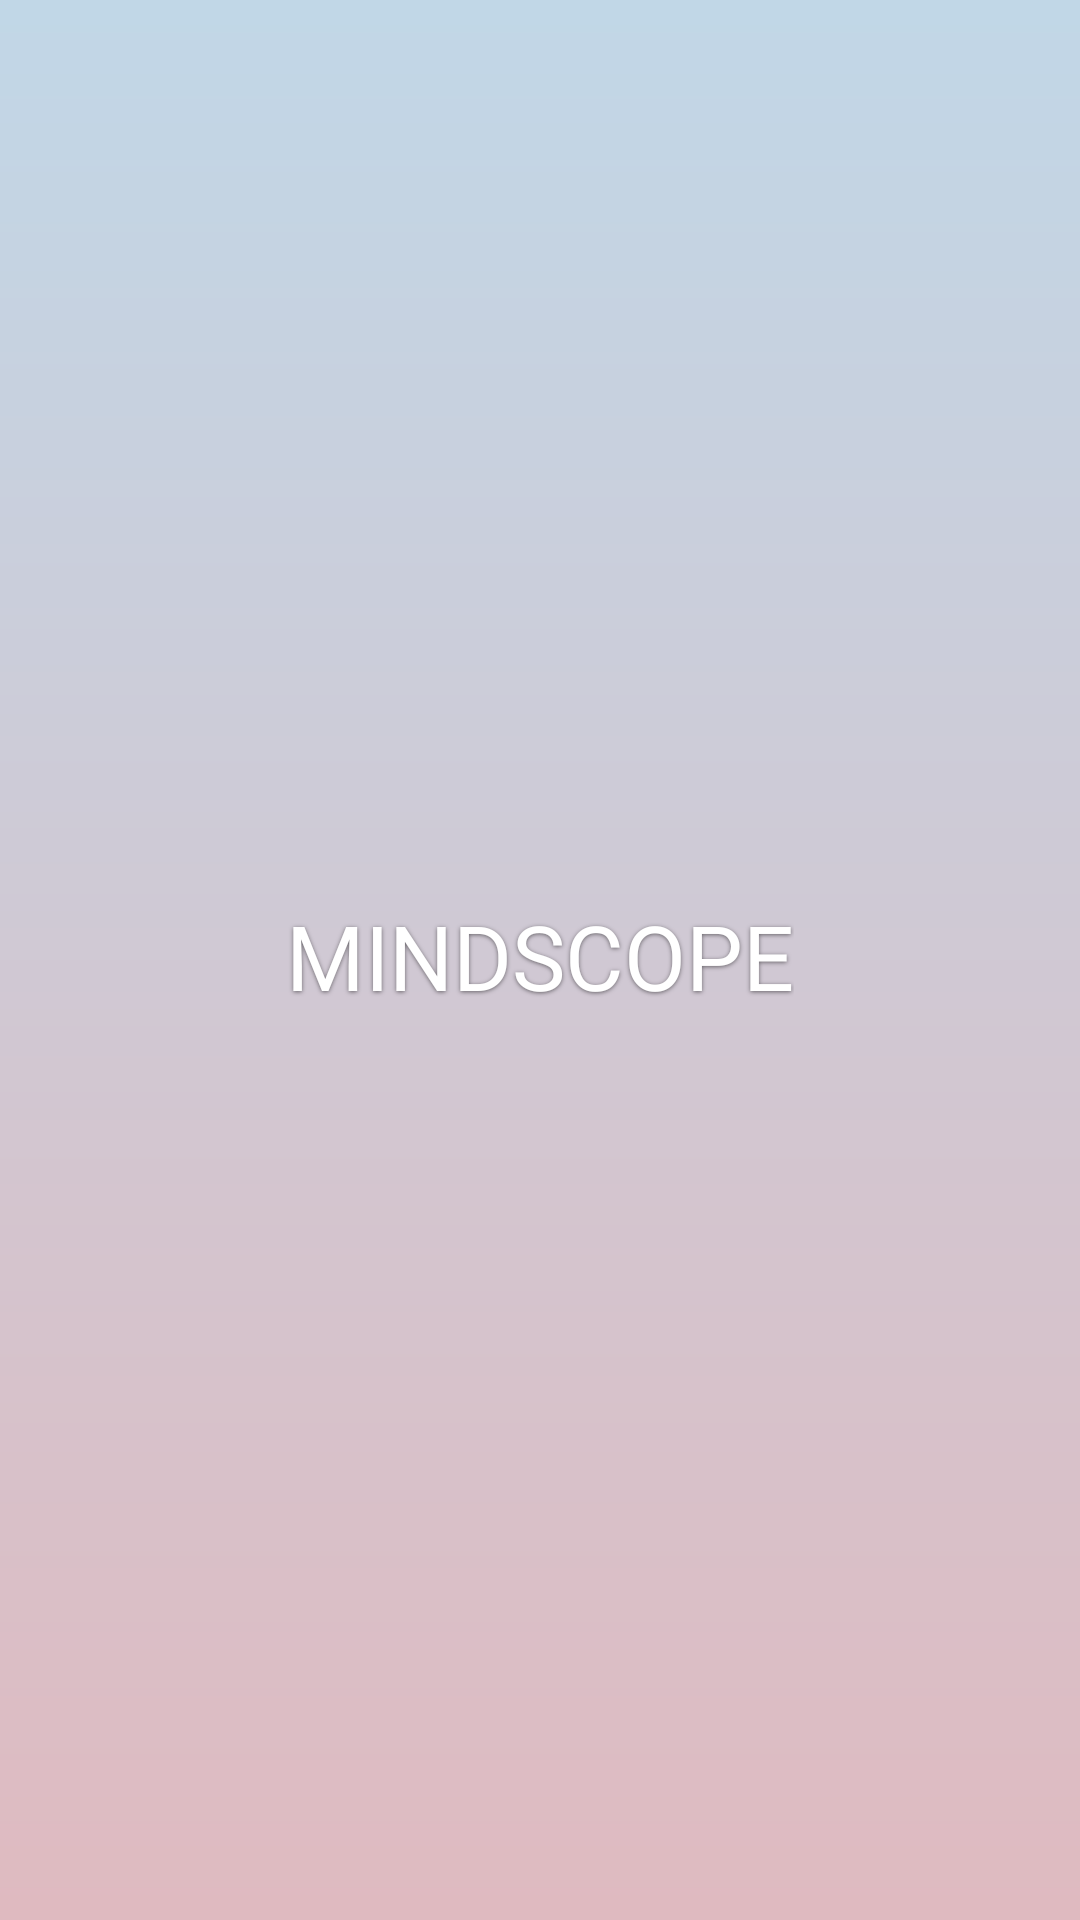

Produce the Android XML layout that renders to this screen, including the resource entries it uses.
<!-- AndroidManifest.xml: activity theme android:Theme.NoTitleBar.Fullscreen -->
<!-- res/layout/activity_splash.xml -->
<?xml version="1.0" encoding="utf-8"?>
<androidx.constraintlayout.widget.ConstraintLayout xmlns:android="http://schemas.android.com/apk/res/android"
    xmlns:app="http://schemas.android.com/apk/res-auto"
    xmlns:tools="http://schemas.android.com/tools"
    android:layout_width="match_parent"
    android:layout_height="match_parent"
    tools:context="kr.ac.inha.mindscope.SplashActivity"
    android:background="@drawable/splash_background">

    <androidx.appcompat.widget.AppCompatTextView
        android:layout_width="wrap_content"
        android:layout_height="wrap_content"
        app:layout_constraintTop_toTopOf="parent"
        app:layout_constraintBottom_toBottomOf="parent"
        app:layout_constraintLeft_toLeftOf="parent"
        app:layout_constraintRight_toRightOf="parent"
        android:text="@string/app_name"
        android:textColor="@color/white"
        android:textSize="30sp"
        android:shadowDy="1"
        android:fontFamily="@font/notosanscjkkrmedium"
        android:includeFontPadding="false"
        android:shadowRadius="3"
        android:shadowColor="@color/splash_shadow"
        android:lineSpacingExtra="15sp"/>



</androidx.constraintlayout.widget.ConstraintLayout>
<!-- resources referenced by this layout -->
<resources>
  <color name="splash_shadow">#80000000</color>
  <color name="white">#FFFFFF</color>
  <!-- drawable splash_background (drawable) -->
  <?xml version="1.0" encoding="utf-8"?>
  <shape xmlns:android="http://schemas.android.com/apk/res/android">
      <gradient
          android:angle="270"
          android:startColor="@color/splash_start"
          android:endColor="@color/splash_end"/>
  </shape>
  <string name="app_name">MINDSCOPE</string>
  <color name="splash_start">#c1d7e7</color>
  <color name="splash_end">#dfbac0</color>
</resources>
